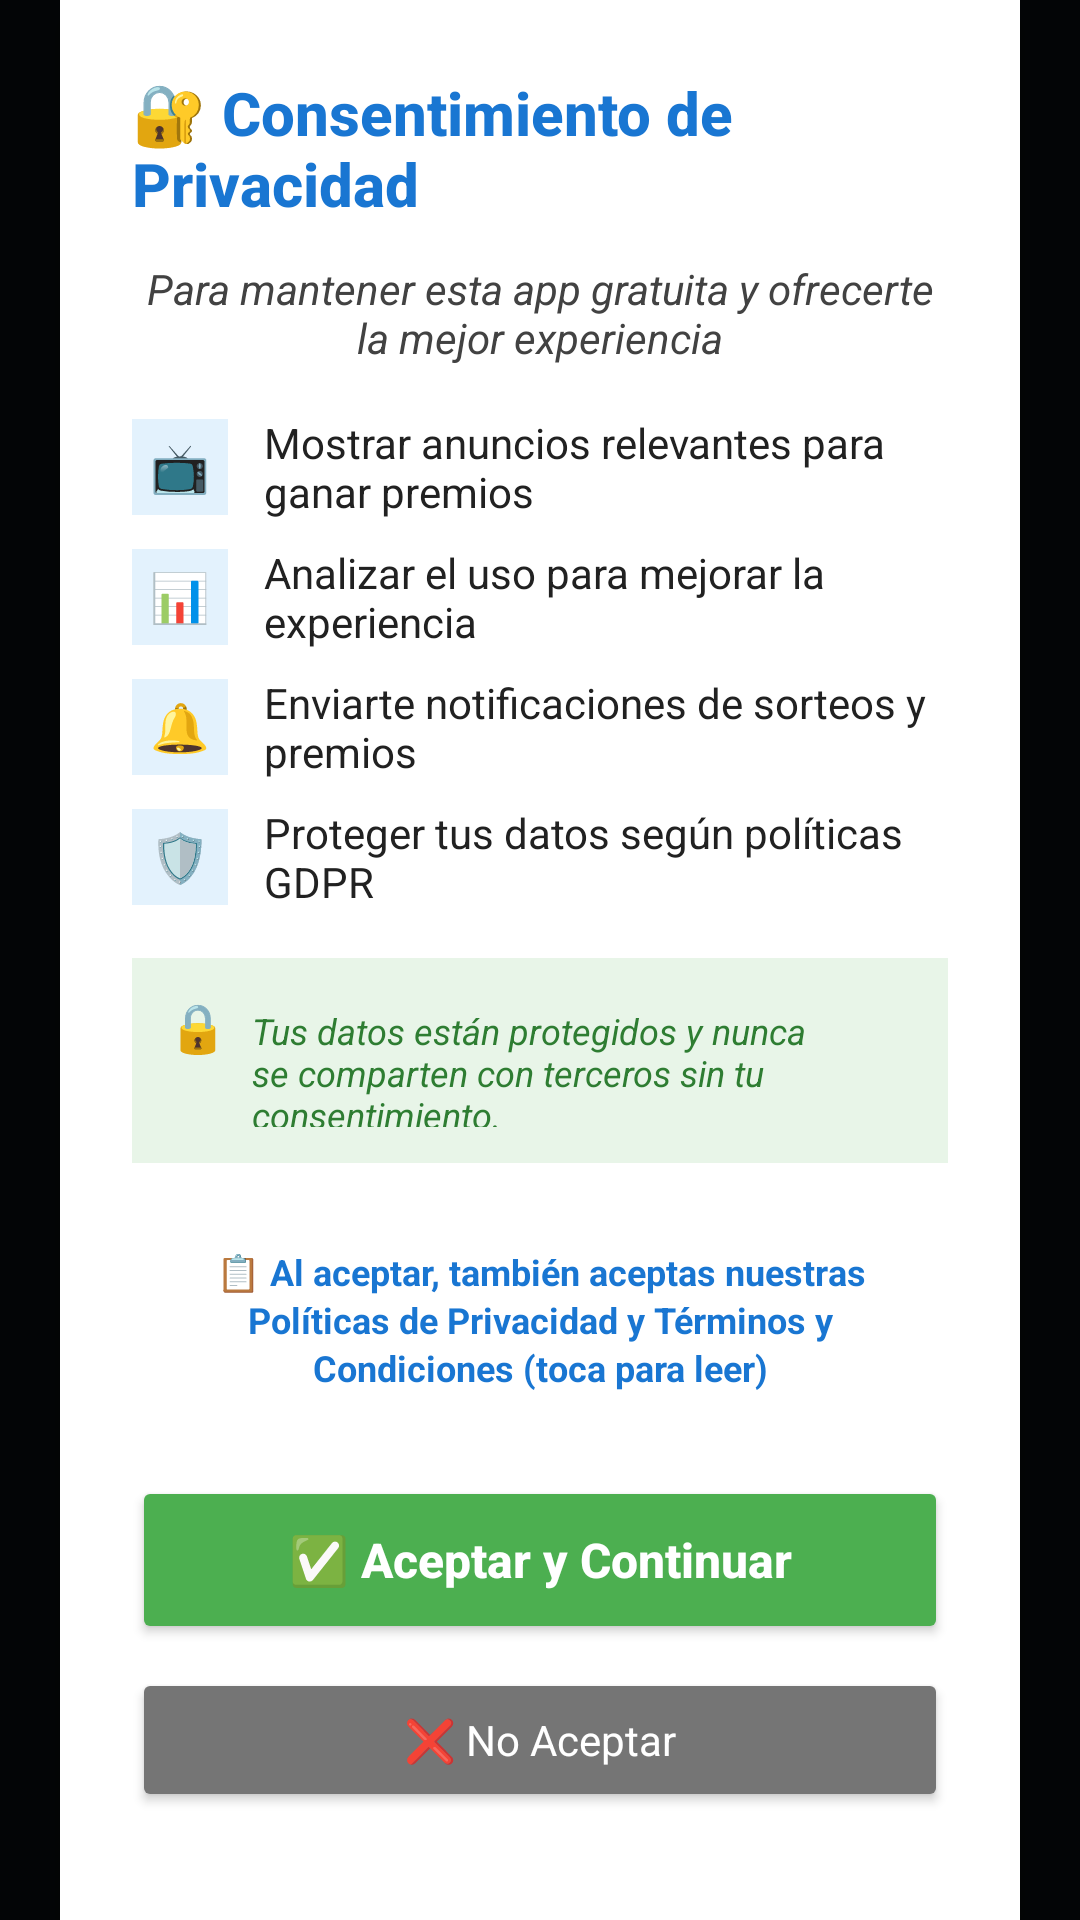

Reconstruct the res/layout file that produces this screen, plus the resources it refers to.
<!-- AndroidManifest.xml: application theme Theme.Diamantesproplayersgo -->
<!-- res/layout/modal_consentimiento.xml -->
<?xml version="1.0" encoding="utf-8"?>
<FrameLayout xmlns:android="http://schemas.android.com/apk/res/android"
    android:layout_width="match_parent"
    android:layout_height="match_parent"
    android:background="#B0000000"
    android:clickable="true"
    android:focusable="true">

    
    <LinearLayout
        android:layout_width="match_parent"
        android:layout_height="wrap_content"
        android:layout_gravity="center"
        android:layout_marginStart="20dp"
        android:layout_marginEnd="20dp"
        android:background="#FFFFFF"
        android:elevation="12dp"
        android:orientation="vertical"
        android:padding="24dp">

        
        <LinearLayout
            android:layout_width="match_parent"
            android:layout_height="wrap_content"
            android:gravity="center"
            android:orientation="horizontal"
            android:paddingBottom="12dp">

            
            <TextView
                android:id="@+id/tvTituloConsentimiento"
                android:layout_width="wrap_content"
                android:layout_height="wrap_content"
                android:fontFamily="sans-serif-medium"
                android:text="🔐 Consentimiento de Privacidad"
                android:textColor="#1976D2"
                android:textSize="20sp"
                android:textStyle="bold" />

        </LinearLayout>

        
        <TextView
            android:layout_width="match_parent"
            android:layout_height="wrap_content"
            android:layout_marginBottom="16dp"
            android:fontFamily="sans-serif"
            android:gravity="center"
            android:text="Para mantener esta app gratuita y ofrecerte la mejor experiencia"
            android:textColor="#424242"
            android:textSize="14sp"
            android:textStyle="italic" />

        
        <LinearLayout
            android:layout_width="match_parent"
            android:layout_height="wrap_content"
            android:layout_marginBottom="16dp"
            android:orientation="vertical">

            
            <LinearLayout
                android:layout_width="match_parent"
                android:layout_height="wrap_content"
                android:layout_marginBottom="8dp"
                android:gravity="center_vertical"
                android:orientation="horizontal">

                <TextView
                    android:layout_width="32dp"
                    android:layout_height="32dp"
                    android:background="#E3F2FD"
                    android:gravity="center"
                    android:text="📺"
                    android:textSize="16sp" />

                <TextView
                    android:layout_width="0dp"
                    android:layout_height="wrap_content"
                    android:layout_marginStart="12dp"
                    android:layout_weight="1"
                    android:fontFamily="sans-serif"
                    android:text="Mostrar anuncios relevantes para ganar premios"
                    android:textColor="#212121"
                    android:textSize="14sp" />

            </LinearLayout>

            
            <LinearLayout
                android:layout_width="match_parent"
                android:layout_height="wrap_content"
                android:layout_marginBottom="8dp"
                android:gravity="center_vertical"
                android:orientation="horizontal">

                <TextView
                    android:layout_width="32dp"
                    android:layout_height="32dp"
                    android:background="#E3F2FD"
                    android:gravity="center"
                    android:text="📊"
                    android:textSize="16sp" />

                <TextView
                    android:layout_width="0dp"
                    android:layout_height="wrap_content"
                    android:layout_marginStart="12dp"
                    android:layout_weight="1"
                    android:fontFamily="sans-serif"
                    android:text="Analizar el uso para mejorar la experiencia"
                    android:textColor="#212121"
                    android:textSize="14sp" />

            </LinearLayout>

            
            <LinearLayout
                android:layout_width="match_parent"
                android:layout_height="wrap_content"
                android:layout_marginBottom="8dp"
                android:gravity="center_vertical"
                android:orientation="horizontal">

                <TextView
                    android:layout_width="32dp"
                    android:layout_height="32dp"
                    android:background="#E3F2FD"
                    android:gravity="center"
                    android:text="🔔"
                    android:textSize="16sp" />

                <TextView
                    android:layout_width="0dp"
                    android:layout_height="wrap_content"
                    android:layout_marginStart="12dp"
                    android:layout_weight="1"
                    android:fontFamily="sans-serif"
                    android:text="Enviarte notificaciones de sorteos y premios"
                    android:textColor="#212121"
                    android:textSize="14sp" />

            </LinearLayout>

            
            <LinearLayout
                android:layout_width="match_parent"
                android:layout_height="wrap_content"
                android:gravity="center_vertical"
                android:orientation="horizontal">

                <TextView
                    android:layout_width="32dp"
                    android:layout_height="32dp"
                    android:background="#E3F2FD"
                    android:gravity="center"
                    android:text="🛡️"
                    android:textSize="16sp" />

                <TextView
                    android:layout_width="0dp"
                    android:layout_height="wrap_content"
                    android:layout_marginStart="12dp"
                    android:layout_weight="1"
                    android:fontFamily="sans-serif"
                    android:text="Proteger tus datos según políticas GDPR"
                    android:textColor="#212121"
                    android:textSize="14sp" />

            </LinearLayout>

        </LinearLayout>

        
        <LinearLayout
            android:layout_width="match_parent"
            android:layout_height="wrap_content"
            android:layout_marginBottom="20dp"
            android:background="#E8F5E8"
            android:orientation="horizontal"
            android:padding="12dp">

            <TextView
                android:layout_width="wrap_content"
                android:layout_height="wrap_content"
                android:layout_marginEnd="8dp"
                android:text="🔒"
                android:textSize="16sp" />

            <TextView
                android:layout_width="0dp"
                android:layout_height="wrap_content"
                android:layout_weight="1"
                android:fontFamily="sans-serif"
                android:text="Tus datos están protegidos y nunca se comparten con terceros sin tu consentimiento."
                android:textColor="#2E7D32"
                android:textSize="12sp"
                android:textStyle="italic" />

        </LinearLayout>

        
        <TextView
            android:id="@+id/textoLegalCompleto"
            android:layout_width="match_parent"
            android:layout_height="wrap_content"
            android:layout_marginBottom="20dp"
            android:background="?attr/selectableItemBackground"
            android:clickable="true"
            android:focusable="true"
            android:fontFamily="sans-serif"
            android:gravity="center"
            android:lineSpacingExtra="2dp"
            android:padding="8dp"
            android:text="📋 Al aceptar, también aceptas nuestras Políticas de Privacidad y Términos y Condiciones (toca para leer)"
            android:textColor="#1976D2"
            android:textSize="12sp"
            android:textStyle="bold" />

        
        <LinearLayout
            android:layout_width="match_parent"
            android:layout_height="wrap_content"
            android:orientation="vertical">

            
            <Button
                android:id="@+id/btnAceptarConsentimiento"
                android:layout_width="match_parent"
                android:layout_height="56dp"
                android:layout_marginBottom="8dp"
                android:backgroundTint="#4CAF50"
                android:elevation="4dp"
                android:fontFamily="sans-serif-medium"
                android:text="✅ Aceptar y Continuar"
                android:textAllCaps="false"
                android:textColor="#FFFFFF"
                android:textSize="16sp"
                android:textStyle="bold" />

            
            <Button
                android:id="@+id/btnRechazarConsentimiento"
                android:layout_width="match_parent"
                android:layout_height="48dp"
                android:backgroundTint="#757575"
                android:elevation="2dp"
                android:fontFamily="sans-serif"
                android:text="❌ No Aceptar"
                android:textAllCaps="false"
                android:textColor="#FFFFFF"
                android:textSize="14sp" />

        </LinearLayout>

        
        <TextView
            android:layout_width="match_parent"
            android:layout_height="wrap_content"
            android:layout_marginTop="12dp"
            android:fontFamily="sans-serif"
            android:gravity="center"
            android:text="Puedes cambiar estas preferencias en cualquier momento desde la configuración de la app."
            android:textColor="#757575"
            android:textSize="10sp"
            android:textStyle="italic" />

    </LinearLayout>

</FrameLayout>
<!-- resources referenced by this layout -->
<resources>
  <style name="Theme.Diamantesproplayersgo" parent="Base.Theme.Diamantesproplayersgo" />
  <style name="Base.Theme.Diamantesproplayersgo" parent="Theme.Material3.DayNight.NoActionBar">
          <item name="colorPrimary">@color/accent_color</item>
          <item name="android:windowBackground">@color/primary_bg</item>
          <item name="android:statusBarColor">@color/secondary_bg</item>
          <item name="android:navigationBarColor">@android:color/black</item>
      </style>
  <color name="accent_color">#00A8FF</color>
  <color name="primary_bg">#0A0F14</color>
  <color name="secondary_bg">#161B22</color>
</resources>
